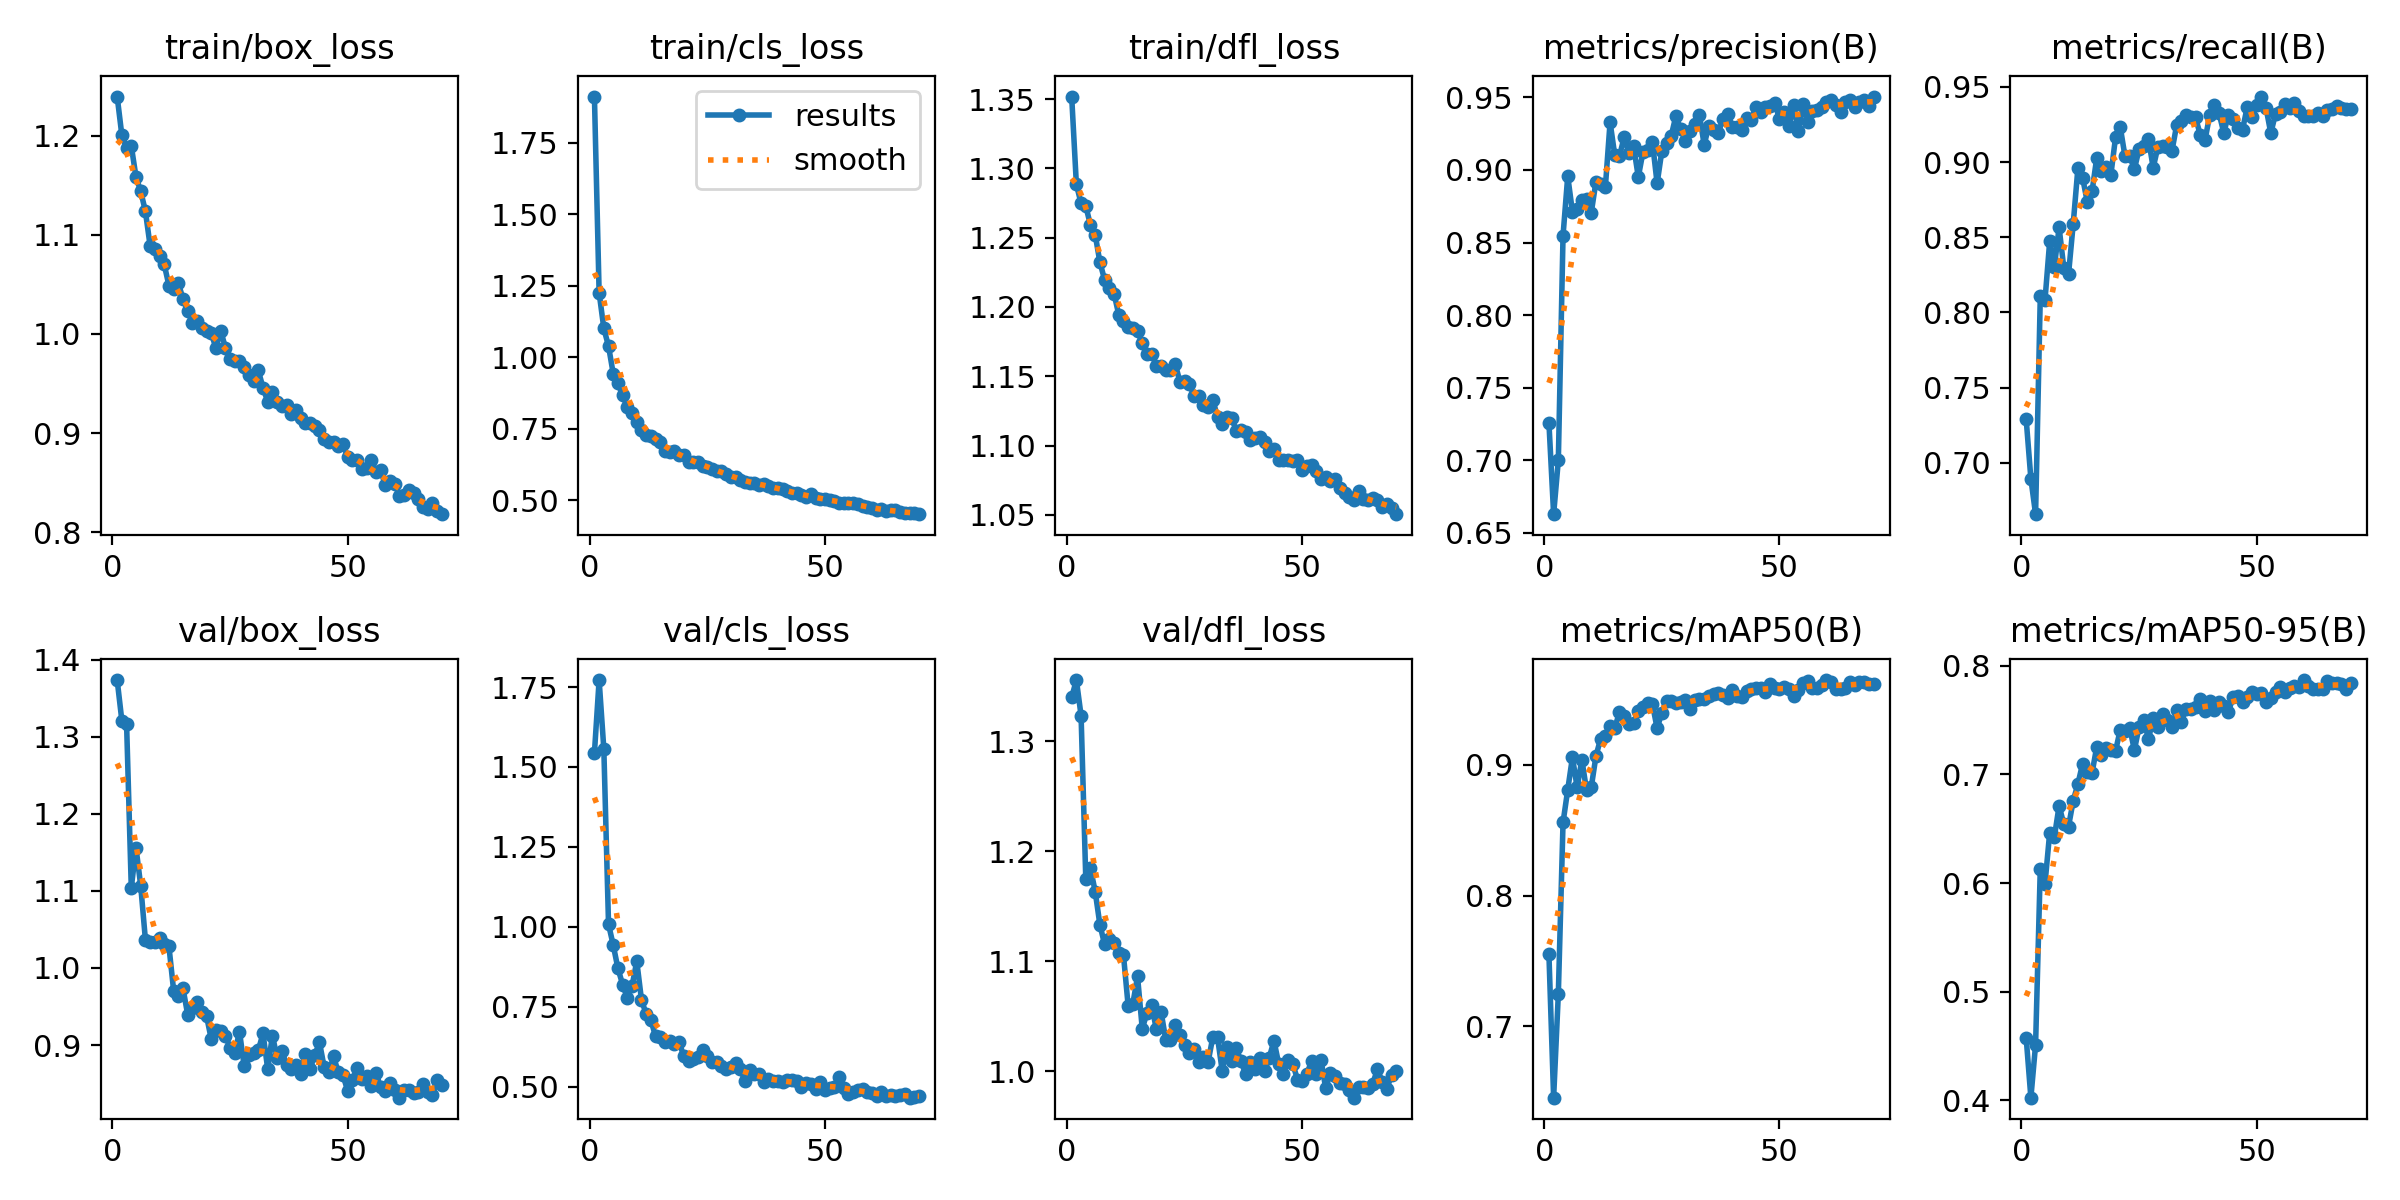

Values plotted in this chart, from the file beside it:
epoch, time, train/box_loss, train/cls_loss, train/dfl_loss, metrics/precision(B), metrics/recall(B), metrics/mAP50(B), metrics/mAP50-95(B), val/box_loss, val/cls_loss, val/dfl_loss, lr/pg0, lr/pg1, lr/pg2
1, 55.28, 1.239, 1.911, 1.352, 0.7259, 0.729, 0.755, 0.4576, 1.374, 1.544, 1.34, 0.0004736, 0.0004736, 0.0004736
2, 109.3, 1.2, 1.226, 1.289, 0.663, 0.6895, 0.6454, 0.4024, 1.321, 1.772, 1.355, 0.0009405, 0.0009405, 0.0009405
3, 163, 1.187, 1.101, 1.275, 0.7, 0.6659, 0.7248, 0.4511, 1.317, 1.556, 1.323, 0.001398, 0.001398, 0.001398
4, 217, 1.19, 1.039, 1.273, 0.8548, 0.8107, 0.8559, 0.6133, 1.104, 1.008, 1.175, 0.001387, 0.001387, 0.001387
5, 271, 1.158, 0.9426, 1.259, 0.8957, 0.8082, 0.881, 0.5992, 1.156, 0.9425, 1.184, 0.001372, 0.001372, 0.001372
6, 325.2, 1.144, 0.9084, 1.252, 0.8711, 0.8473, 0.9057, 0.6463, 1.107, 0.8695, 1.163, 0.001358, 0.001358, 0.001358
7, 379.2, 1.124, 0.8665, 1.232, 0.8732, 0.8305, 0.8827, 0.6425, 1.037, 0.8192, 1.133, 0.001344, 0.001344, 0.001344
8, 433, 1.089, 0.8254, 1.22, 0.8795, 0.8565, 0.904, 0.671, 1.034, 0.7769, 1.115, 0.00133, 0.00133, 0.00133
9, 486.8, 1.086, 0.8064, 1.214, 0.8803, 0.8296, 0.8805, 0.6541, 1.034, 0.815, 1.12, 0.001316, 0.001316, 0.001316
10, 540.6, 1.079, 0.7752, 1.21, 0.8706, 0.8252, 0.8828, 0.6519, 1.039, 0.892, 1.116, 0.001302, 0.001302, 0.001302
11, 594.4, 1.07, 0.7467, 1.195, 0.892, 0.8589, 0.9068, 0.6757, 1.031, 0.7719, 1.107, 0.001288, 0.001288, 0.001288
12, 648.3, 1.049, 0.727, 1.19, 0.8902, 0.896, 0.9201, 0.6913, 1.028, 0.7267, 1.106, 0.001273, 0.001273, 0.001273
13, 702.1, 1.045, 0.7248, 1.185, 0.8883, 0.8895, 0.9217, 0.7099, 0.9706, 0.7086, 1.06, 0.001259, 0.001259, 0.001259
14, 755.9, 1.051, 0.7137, 1.185, 0.9329, 0.8732, 0.9298, 0.7025, 0.9632, 0.6568, 1.061, 0.001245, 0.001245, 0.001245
15, 809.6, 1.035, 0.7045, 1.183, 0.9101, 0.8804, 0.928, 0.701, 0.9733, 0.655, 1.086, 0.001231, 0.001231, 0.001231
16, 863.3, 1.023, 0.6724, 1.174, 0.9097, 0.9028, 0.9406, 0.7254, 0.9389, 0.6411, 1.039, 0.001217, 0.001217, 0.001217
17, 917, 1.011, 0.6679, 1.166, 0.9226, 0.8937, 0.9374, 0.7179, 0.9479, 0.6412, 1.052, 0.001203, 0.001203, 0.001203
18, 970.8, 1.013, 0.673, 1.166, 0.9119, 0.8965, 0.9312, 0.7247, 0.9562, 0.6333, 1.06, 0.001189, 0.001189, 0.001189
19, 1025, 1.006, 0.6594, 1.158, 0.9163, 0.8914, 0.9318, 0.7226, 0.9427, 0.6394, 1.038, 0.001174, 0.001174, 0.001174
20, 1078, 1.003, 0.6582, 1.157, 0.8952, 0.9165, 0.9412, 0.7216, 0.9375, 0.5949, 1.054, 0.00116, 0.00116, 0.00116
21, 1132, 1.001, 0.6344, 1.154, 0.9125, 0.9232, 0.9441, 0.7411, 0.9077, 0.5793, 1.028, 0.001146, 0.001146, 0.001146
22, 1186, 0.9857, 0.6343, 1.155, 0.914, 0.9039, 0.9476, 0.7395, 0.9196, 0.5859, 1.028, 0.001132, 0.001132, 0.001132
23, 1240, 1.003, 0.6352, 1.159, 0.9192, 0.9042, 0.9466, 0.7431, 0.918, 0.5913, 1.042, 0.001118, 0.001118, 0.001118
24, 1293, 0.9862, 0.6203, 1.146, 0.8907, 0.8951, 0.9279, 0.7223, 0.9116, 0.6146, 1.033, 0.001104, 0.001104, 0.001104
25, 1347, 0.9749, 0.618, 1.147, 0.913, 0.9086, 0.9399, 0.7436, 0.8968, 0.5964, 1.023, 0.001089, 0.001089, 0.001089
26, 1401, 0.9724, 0.6078, 1.145, 0.9185, 0.9106, 0.9489, 0.7502, 0.8902, 0.5767, 1.016, 0.001075, 0.001075, 0.001075
27, 1455, 0.9728, 0.6016, 1.136, 0.9236, 0.9153, 0.949, 0.7324, 0.9173, 0.5757, 1.02, 0.001061, 0.001061, 0.001061
28, 1509, 0.967, 0.6031, 1.136, 0.9373, 0.8962, 0.9474, 0.7517, 0.8728, 0.565, 1.009, 0.001047, 0.001047, 0.001047
29, 1562, 0.9588, 0.593, 1.129, 0.9281, 0.9101, 0.9477, 0.7433, 0.8868, 0.5545, 1.013, 0.001033, 0.001033, 0.001033
30, 1616, 0.9524, 0.5806, 1.128, 0.9198, 0.9104, 0.9495, 0.7551, 0.8892, 0.5618, 1.008, 0.001019, 0.001019, 0.001019
31, 1670, 0.9631, 0.5826, 1.133, 0.9271, 0.9098, 0.9427, 0.7501, 0.8931, 0.5744, 1.031, 0.001005, 0.001005, 0.001005
32, 1724, 0.9457, 0.5708, 1.121, 0.9319, 0.9075, 0.9492, 0.7437, 0.9151, 0.5551, 1.031, 0.0009904, 0.0009904, 0.0009904
33, 1778, 0.9318, 0.5632, 1.116, 0.9378, 0.9247, 0.9503, 0.7588, 0.8688, 0.5174, 1, 0.0009763, 0.0009763, 0.0009763
34, 1831, 0.9417, 0.5598, 1.121, 0.9174, 0.927, 0.9504, 0.7484, 0.9123, 0.5531, 1.021, 0.0009621, 0.0009621, 0.0009621
35, 1885, 0.9318, 0.5618, 1.12, 0.9304, 0.9315, 0.953, 0.7603, 0.8836, 0.5391, 1.009, 0.000948, 0.000948, 0.000948
36, 1939, 0.9271, 0.552, 1.111, 0.9276, 0.9297, 0.9543, 0.7602, 0.8925, 0.5393, 1.021, 0.0009339, 0.0009339, 0.0009339
37, 1993, 0.9279, 0.5578, 1.111, 0.9256, 0.9296, 0.9546, 0.7619, 0.8743, 0.5138, 1.009, 0.0009197, 0.0009197, 0.0009197
38, 2046, 0.9196, 0.5497, 1.11, 0.9351, 0.9182, 0.9533, 0.7698, 0.8687, 0.5252, 0.9969, 0.0009056, 0.0009056, 0.0009056
39, 2100, 0.9234, 0.544, 1.104, 0.9389, 0.9143, 0.9513, 0.7579, 0.8739, 0.5163, 1.008, 0.0008914, 0.0008914, 0.0008914
40, 2154, 0.9153, 0.5431, 1.106, 0.9294, 0.931, 0.9569, 0.768, 0.8628, 0.5163, 1.002, 0.0008773, 0.0008773, 0.0008773
41, 2208, 0.9102, 0.5413, 1.106, 0.9294, 0.9381, 0.9528, 0.759, 0.888, 0.5154, 1.012, 0.0008631, 0.0008631, 0.0008631
42, 2261, 0.9105, 0.5338, 1.103, 0.9278, 0.9324, 0.9523, 0.7664, 0.869, 0.5218, 1, 0.000849, 0.000849, 0.000849
43, 2315, 0.9074, 0.5251, 1.096, 0.9359, 0.9195, 0.9567, 0.7628, 0.8869, 0.5211, 1.012, 0.0008348, 0.0008348, 0.0008348
44, 2369, 0.9034, 0.5256, 1.098, 0.9343, 0.9311, 0.958, 0.7578, 0.9036, 0.516, 1.027, 0.0008207, 0.0008207, 0.0008207
45, 2423, 0.8945, 0.5181, 1.089, 0.9436, 0.9286, 0.9588, 0.7713, 0.8713, 0.4976, 1.007, 0.0008065, 0.0008065, 0.0008065
46, 2476, 0.8905, 0.5112, 1.089, 0.9398, 0.9228, 0.9587, 0.7718, 0.8645, 0.5103, 0.9973, 0.0007924, 0.0007924, 0.0007924
47, 2530, 0.8911, 0.5234, 1.09, 0.9435, 0.9216, 0.9556, 0.767, 0.8852, 0.5076, 1.01, 0.0007782, 0.0007782, 0.0007782
48, 2584, 0.8873, 0.5069, 1.089, 0.9441, 0.9368, 0.962, 0.771, 0.8645, 0.4929, 1.007, 0.0007641, 0.0007641, 0.0007641
49, 2638, 0.8889, 0.5051, 1.089, 0.9463, 0.9301, 0.9587, 0.7753, 0.8609, 0.5131, 0.9922, 0.0007499, 0.0007499, 0.0007499
50, 2692, 0.8756, 0.5038, 1.082, 0.9352, 0.938, 0.9578, 0.7737, 0.8404, 0.4898, 0.9909, 0.0007358, 0.0007358, 0.0007358
51, 2745, 0.8727, 0.5013, 1.085, 0.9399, 0.9435, 0.9593, 0.7753, 0.8552, 0.4941, 0.9976, 0.0007216, 0.0007216, 0.0007216
52, 2799, 0.873, 0.498, 1.086, 0.93, 0.9359, 0.9577, 0.767, 0.8697, 0.4999, 1.009, 0.0007075, 0.0007075, 0.0007075
53, 2853, 0.864, 0.4921, 1.082, 0.9444, 0.9192, 0.9529, 0.7699, 0.8556, 0.5285, 0.9976, 0.0006934, 0.0006934, 0.0006934
54, 2906, 0.8644, 0.4896, 1.076, 0.9271, 0.932, 0.9573, 0.7757, 0.8595, 0.4965, 1.01, 0.0006792, 0.0006792, 0.0006792
55, 2960, 0.8728, 0.491, 1.077, 0.9455, 0.9331, 0.9624, 0.7807, 0.8467, 0.4779, 0.9842, 0.0006651, 0.0006651, 0.0006651
56, 3014, 0.8608, 0.4923, 1.074, 0.9328, 0.9388, 0.9643, 0.7759, 0.8641, 0.4831, 0.9984, 0.0006509, 0.0006509, 0.0006509
57, 3068, 0.8627, 0.4857, 1.076, 0.9404, 0.936, 0.9585, 0.7799, 0.8455, 0.4893, 0.9955, 0.0006368, 0.0006368, 0.0006368
58, 3121, 0.8472, 0.479, 1.069, 0.9415, 0.9396, 0.959, 0.7809, 0.8403, 0.4912, 0.9893, 0.0006226, 0.0006226, 0.0006226
59, 3175, 0.8516, 0.4778, 1.066, 0.9435, 0.9336, 0.9608, 0.7808, 0.8508, 0.4821, 0.9879, 0.0006085, 0.0006085, 0.0006085
60, 3229, 0.8489, 0.4718, 1.063, 0.947, 0.9304, 0.9648, 0.7868, 0.8411, 0.4794, 0.9827, 0.0005943, 0.0005943, 0.0005943
... 10 more rows
